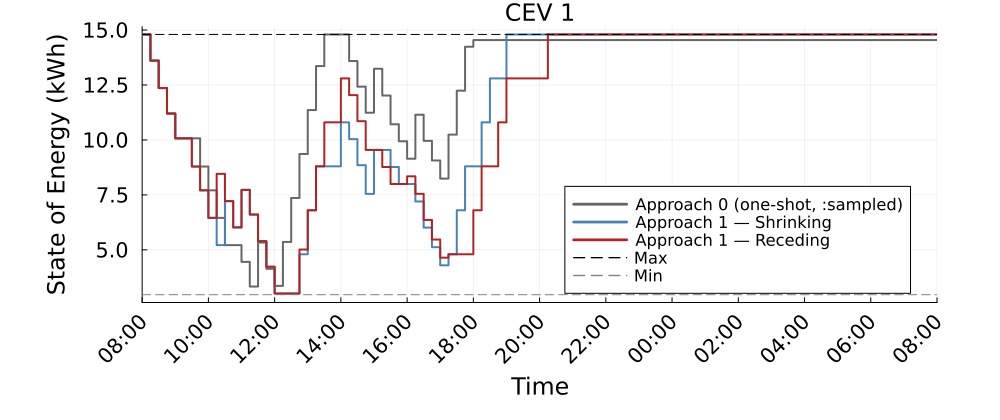

Source data for this figure (header and first rows):
Time_Period, CEV_1_approach0_kWh, CEV_1_shrinking_kWh, CEV_1_receding_kWh
1, 14.8, 14.8, 14.8
2, 13.61, 13.61, 13.61
3, 12.36, 12.36, 12.36
4, 11.2, 11.2, 11.2
5, 10.07, 10.07, 10.07
6, 10.07, 10.07, 10.07
7, 10.07, 8.792, 8.792
8, 8.792, 7.708, 7.708
9, 7.708, 6.456, 6.456
10, 6.456, 5.215, 8.456
11, 5.215, 7.215, 7.215
12, 5.215, 6.021, 6.021
13, 4.453, 7.729, 7.729
14, 3.332, 6.608, 6.608
15, 5.332, 5.397, 5.397
16, 4.138, 4.232, 4.232
17, 3.36, 3.014, 3.014
18, 5.36, 3.014, 3.014
19, 7.36, 3.014, 3.014
20, 9.36, 4.8, 5.014
21, 11.36, 6.8, 6.8
22, 13.36, 8.8, 8.8
23, 14.8, 8.8, 10.8
24, 14.8, 8.8, 10.8
25, 14.8, 10.8, 12.8
26, 13.59, 10.04, 12.04
27, 12.42, 8.853, 10.85
28, 11.24, 7.546, 9.546
29, 13.24, 9.546, 9.546
30, 12.02, 9.546, 8.769
31, 10.71, 8.769, 7.996
32, 9.941, 7.996, 7.996
33, 9.146, 7.996, 8.344
34, 11.15, 7.201, 7.55
35, 9.958, 6.013, 6.361
36, 9.065, 5.12, 5.469
37, 8.242, 4.297, 4.645
38, 10.24, 4.8, 4.8
39, 12.24, 6.8, 4.8
40, 14.24, 8.8, 4.8
41, 14.54, 8.8, 6.8
42, 14.54, 10.8, 8.8
43, 14.54, 12.8, 8.8
44, 14.54, 12.8, 10.8
45, 14.54, 14.8, 12.8
46, 14.54, 14.8, 12.8
47, 14.54, 14.8, 12.8
48, 14.54, 14.8, 12.8
49, 14.54, 14.8, 12.8
50, 14.54, 14.8, 14.8
51, 14.54, 14.8, 14.8
52, 14.54, 14.8, 14.8
53, 14.54, 14.8, 14.8
54, 14.54, 14.8, 14.8
55, 14.54, 14.8, 14.8
56, 14.54, 14.8, 14.8
57, 14.54, 14.8, 14.8
58, 14.54, 14.8, 14.8
59, 14.54, 14.8, 14.8
60, 14.54, 14.8, 14.8
... 37 more rows
